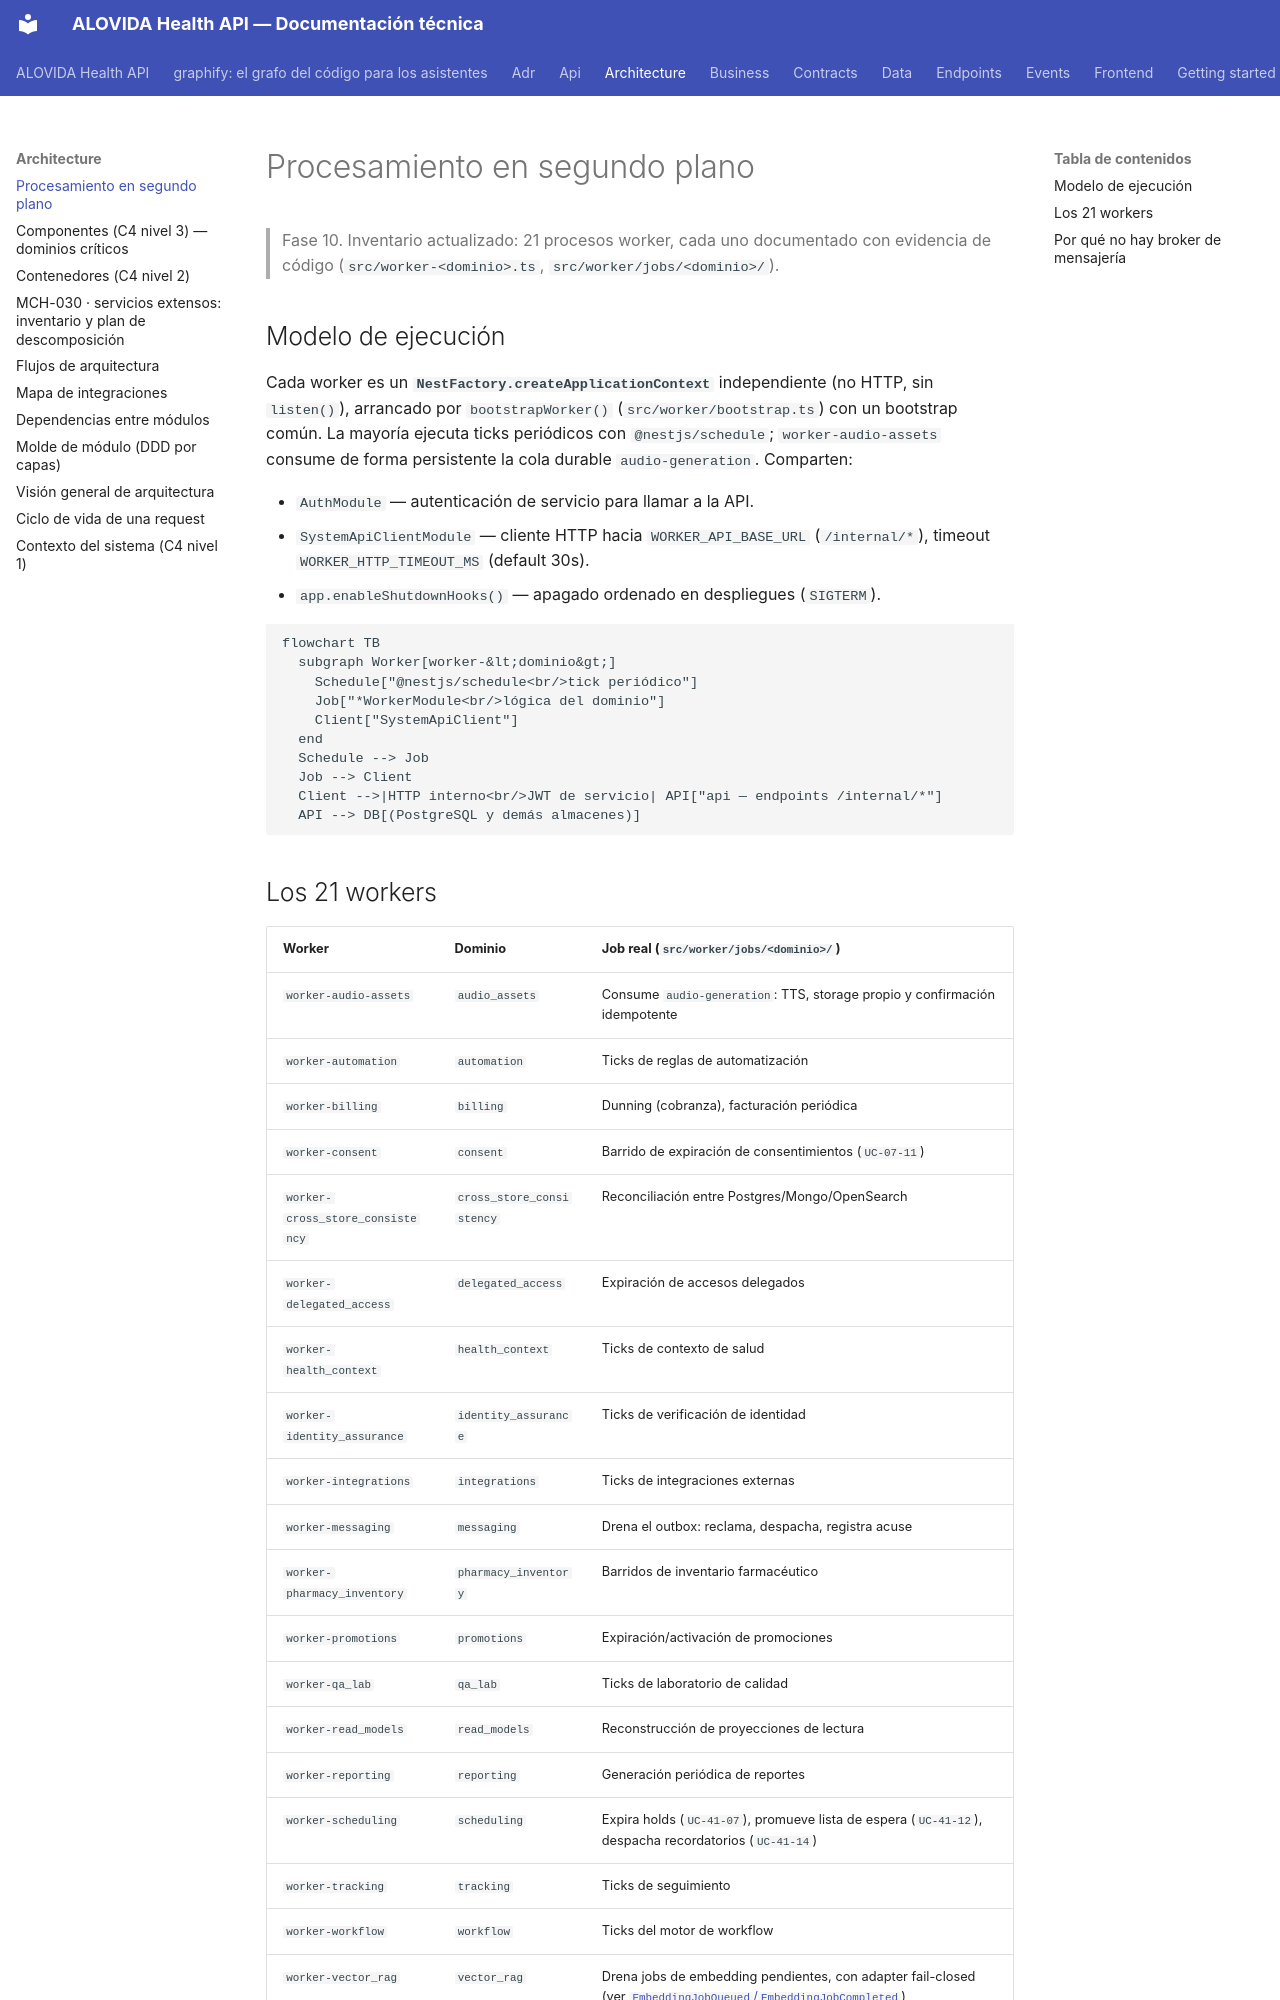

repository: mdavila-2001/mantra-core-health-api · page: architecture/background-processing/index.html · generator: mkdocs

# Procesamiento en segundo plano

> Fase 10. Inventario actualizado: 21 procesos worker, cada uno documentado con evidencia de código
> (`src/worker-<dominio>.ts`, `src/worker/jobs/<dominio>/`).

## Modelo de ejecución

Cada worker es un **`NestFactory.createApplicationContext`** independiente (no HTTP, sin
`listen()`), arrancado por `bootstrapWorker()` (`src/worker/bootstrap.ts`) con
un bootstrap común. La mayoría ejecuta ticks periódicos con `@nestjs/schedule`; `worker-audio-assets` consume de forma persistente la cola durable `audio-generation`. Comparten:

- `AuthModule` — autenticación de servicio para llamar a la API.
- `SystemApiClientModule` — cliente HTTP hacia `WORKER_API_BASE_URL` (`/internal/*`),
  timeout `WORKER_HTTP_TIMEOUT_MS` (default 30s).
- `app.enableShutdownHooks()` — apagado ordenado en despliegues (`SIGTERM`).

```mermaid
flowchart TB
  subgraph Worker[worker-&lt;dominio&gt;]
    Schedule["@nestjs/schedule<br/>tick periódico"]
    Job["*WorkerModule<br/>lógica del dominio"]
    Client["SystemApiClient"]
  end
  Schedule --> Job
  Job --> Client
  Client -->|HTTP interno<br/>JWT de servicio| API["api — endpoints /internal/*"]
  API --> DB[(PostgreSQL y demás almacenes)]
```
